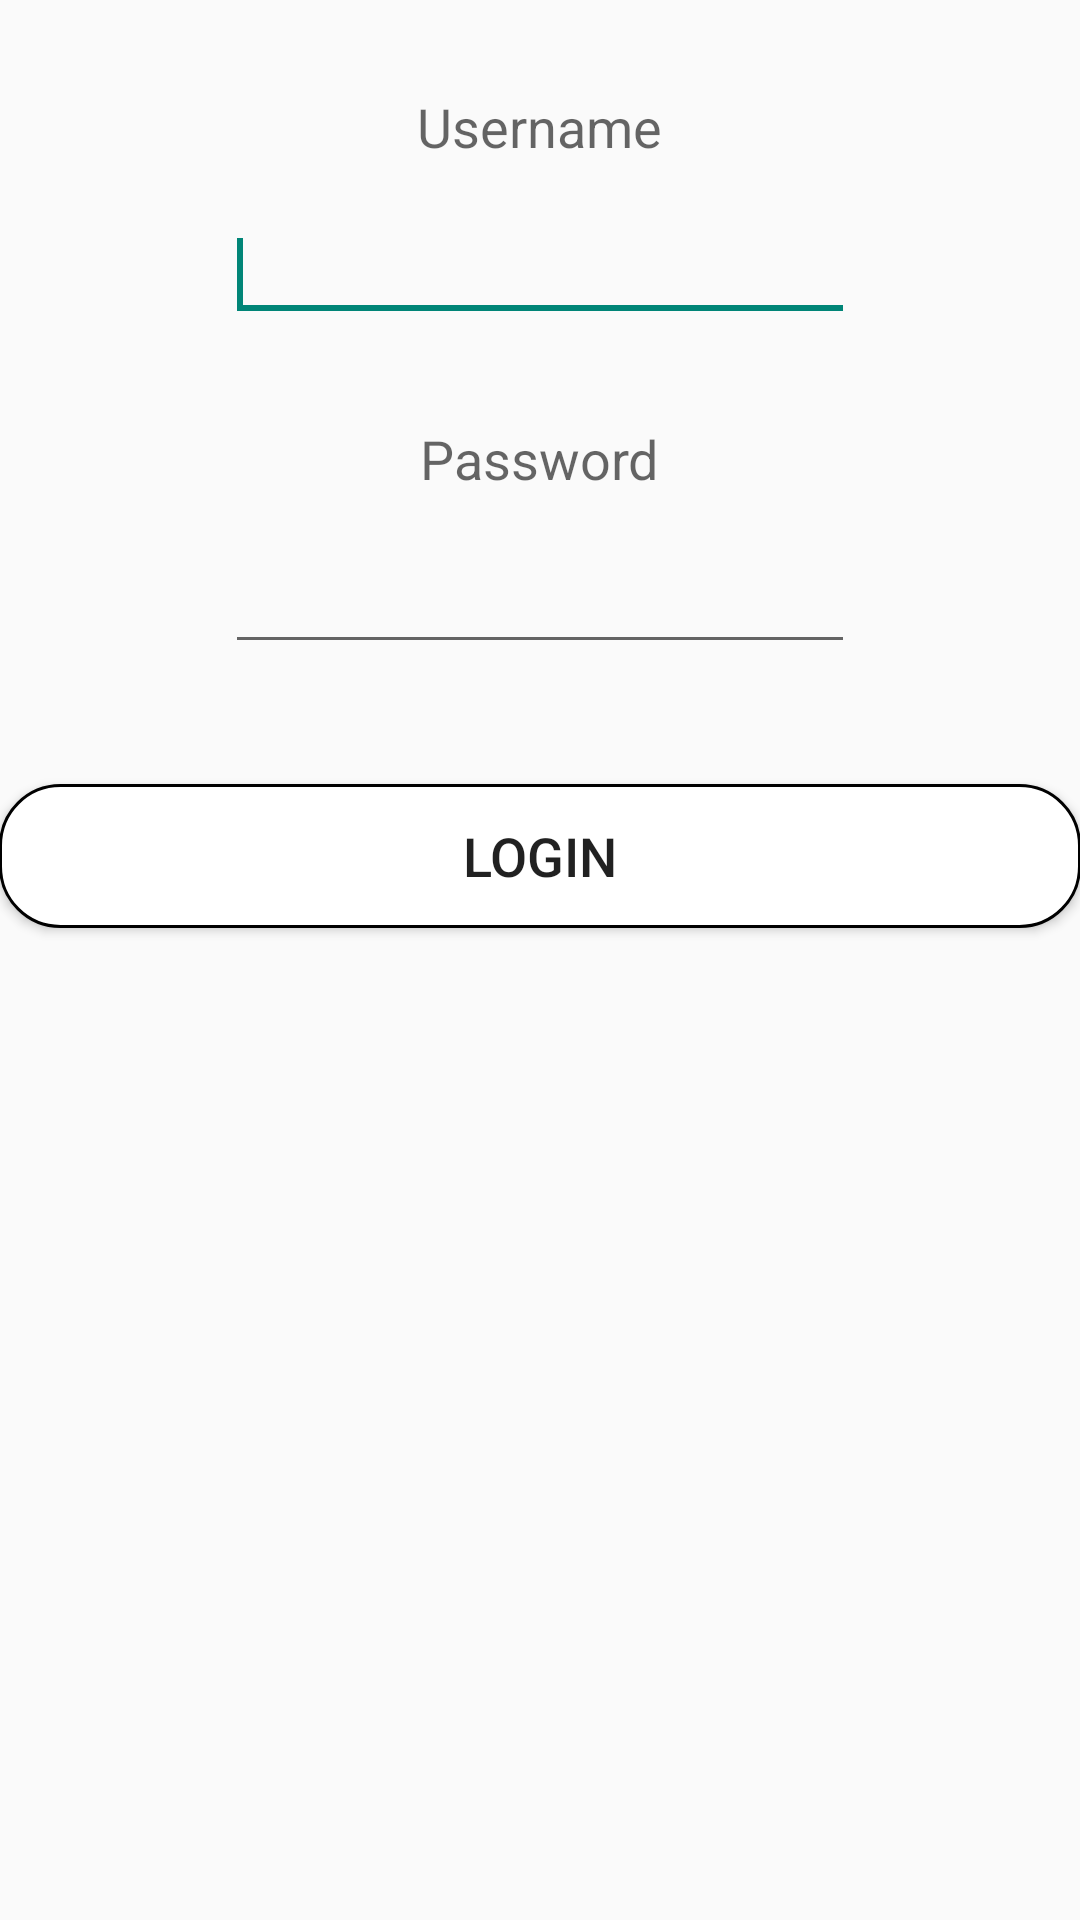

Write the Android layout XML for this screen, with the resource values it uses.
<!-- AndroidManifest.xml: application theme AppTheme -->
<!-- res/layout/activity_login.xml -->
<LinearLayout xmlns:android="http://schemas.android.com/apk/res/android"
    xmlns:tools="http://schemas.android.com/tools"
    android:layout_width="match_parent"
    android:layout_height="match_parent"
    android:gravity="center_horizontal"
    android:orientation="vertical"
    android:paddingBottom="@dimen/activity_vertical_margin"
    android:paddingLeft="@dimen/activity_horizontal_margin"
    android:paddingRight="@dimen/activity_horizontal_margin"
    android:paddingTop="@dimen/activity_vertical_margin"
    tools:context="com.example.fypapplication.user.LoginActivity">


    <TextView
        android:layout_width="wrap_content"
        android:layout_height="wrap_content"
        android:layout_marginTop="30dp"
        android:text="Username"
        android:textAppearance="?android:attr/textAppearanceMedium" />

    <EditText
        android:id="@+id/login_username"
        android:layout_width="wrap_content"
        android:layout_height="wrap_content"
        android:layout_marginTop="15dp"
        android:ems="10">

        <requestFocus />
    </EditText>

    <TextView
        android:layout_width="wrap_content"
        android:layout_height="wrap_content"
        android:layout_marginTop="30dp"
        android:text="Password"
        android:textAppearance="?android:attr/textAppearanceMedium" />

    <EditText
        android:id="@+id/login_password"
        android:layout_width="wrap_content"
        android:layout_height="wrap_content"
        android:layout_marginTop="15dp"
        android:ems="10"
        android:inputType="textPassword" />

    <Button
        android:id="@+id/login_button"
        style="@style/button_style"
        android:text="Login" />


</LinearLayout>
<!-- resources referenced by this layout -->
<resources>
  <style name="button_style" parent="@android:style/TextAppearance.Medium">
          <item name="android:layout_width">match_parent</item>
          <item name="android:layout_height">wrap_content</item>
          <item name="android:paddingLeft">@dimen/activity_vertical_margin</item>
          <item name="android:paddingRight">@dimen/activity_vertical_margin</item>
          <item name="android:layout_marginBottom">@dimen/activity_horizontal_margin</item>
          <item name="android:layout_marginLeft">@dimen/activity_vertical_margin</item>
          <item name="android:layout_marginRight">@dimen/activity_vertical_margin</item>
          <item name="android:layout_marginTop">40dp</item>
          <item name="android:background">@drawable/rounded_background_black</item>
      </style>
  <style name="AppTheme" parent="Theme.AppCompat.Light.DarkActionBar">
          
          <item name="colorPrimary">#3ddf90</item>
          <item name="android:windowContentOverlay">@null</item>
      </style>
  <!-- drawable rounded_background_black (drawable) -->
  <?xml version="1.0" encoding="utf-8"?>
  <shape xmlns:android="http://schemas.android.com/apk/res/android"
      android:shape="rectangle">
      <solid android:color="@color/white" />
      <stroke
          android:width="1dp"
          android:color="@color/black" />
      <corners android:radius="20dp" />
      <padding
          android:bottom="0dp"
          android:left="0dp"
          android:right="0dp"
          android:top="0dp" />
  </shape>
  <color name="white">#fff</color>
  <color name="black">#000</color>
</resources>
